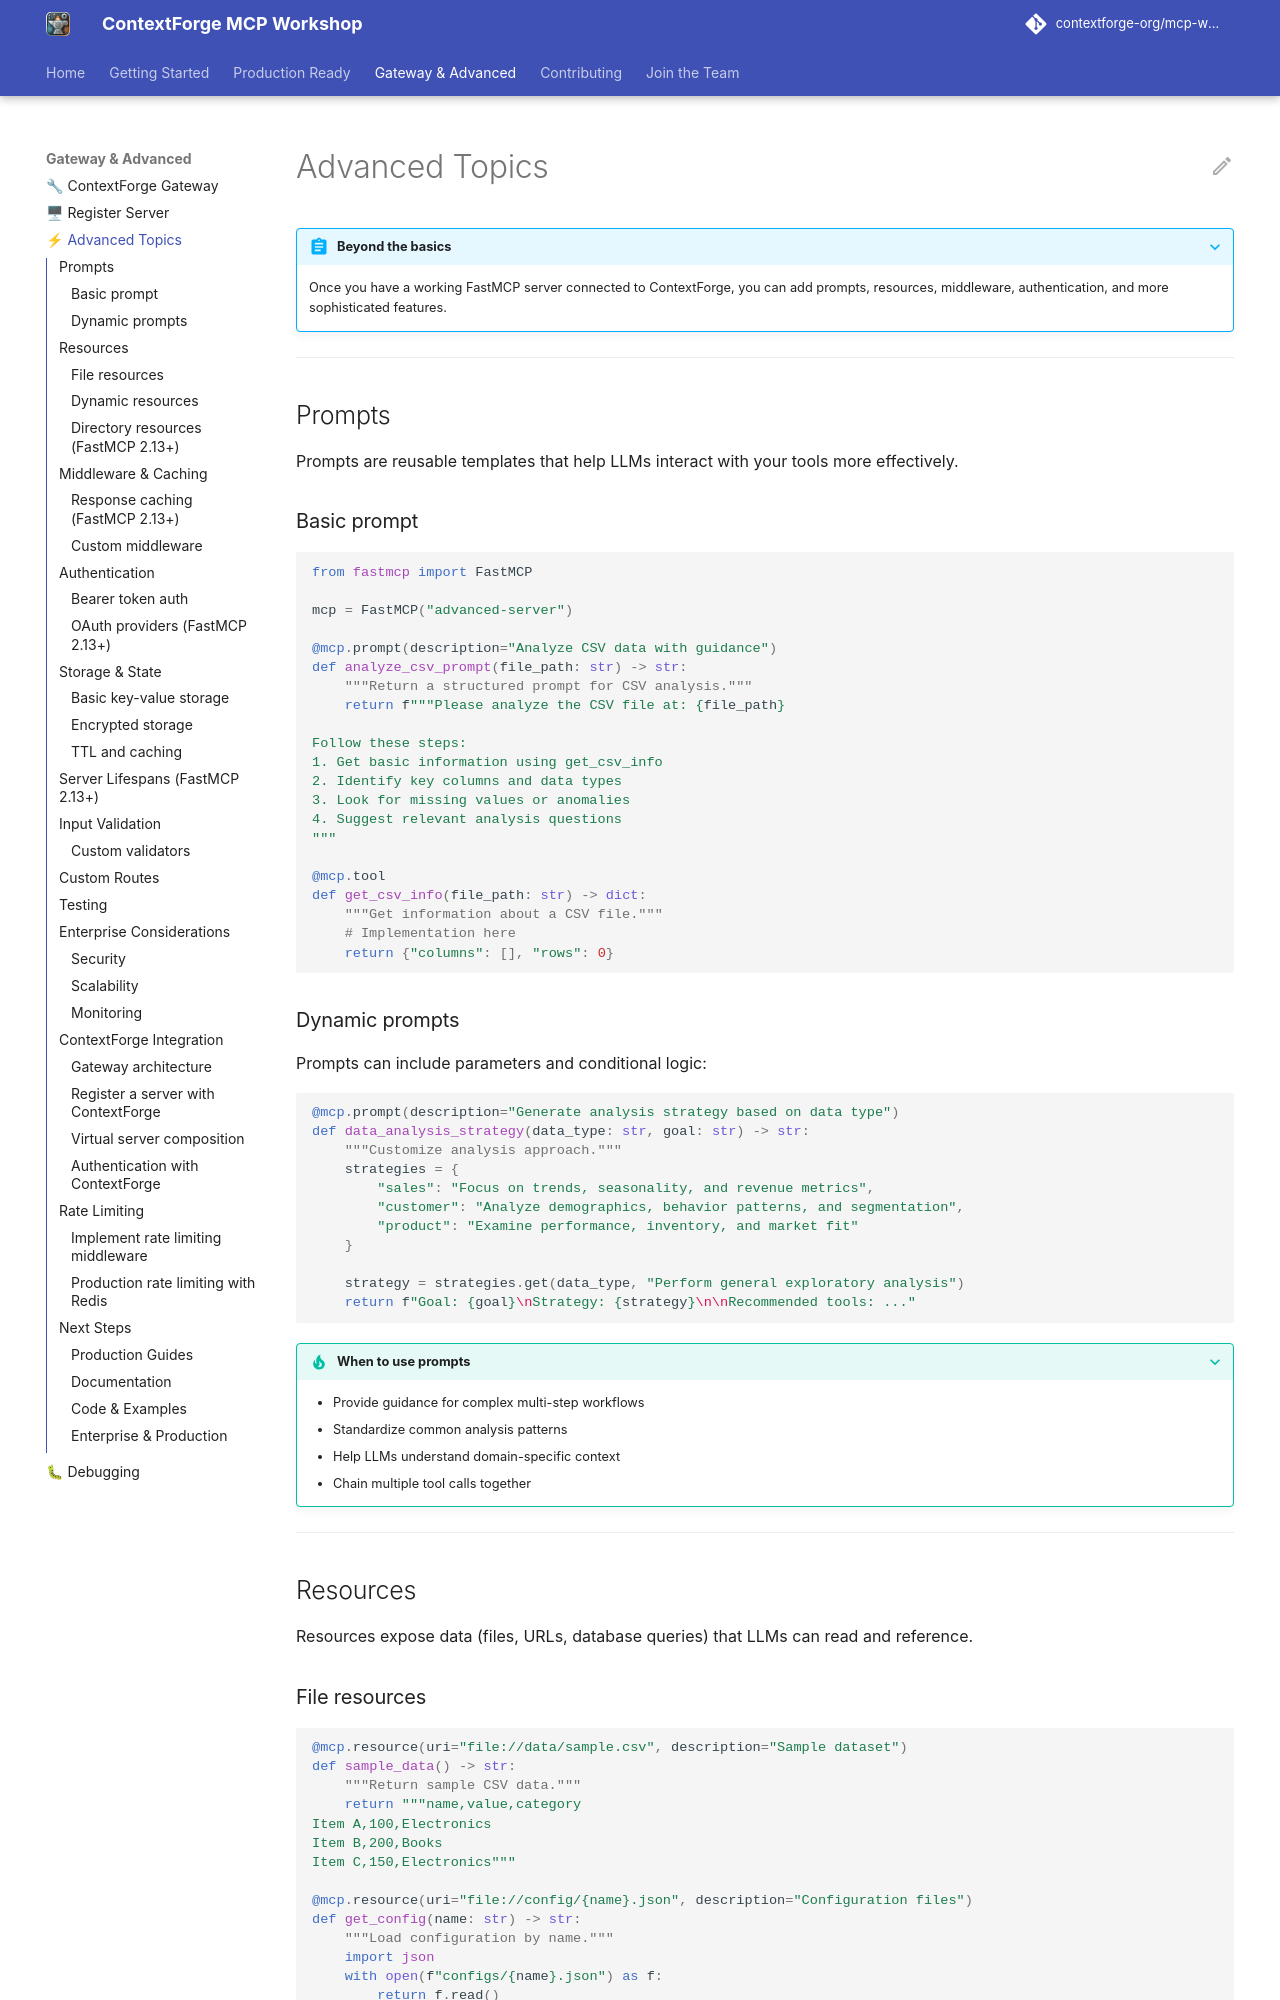

repository: amoghanilrao/mcp-workshop · page: advanced-topics/index.html · generator: mkdocs

# Advanced Topics

???+ abstract "Beyond the basics"
    Once you have a working FastMCP server connected to ContextForge, you can add prompts, resources, middleware, authentication, and more sophisticated features.

---

## Prompts

Prompts are reusable templates that help LLMs interact with your tools more effectively.

### Basic prompt

```python
from fastmcp import FastMCP

mcp = FastMCP("advanced-server")

@mcp.prompt(description="Analyze CSV data with guidance")
def analyze_csv_prompt(file_path: str) -> str:
    """Return a structured prompt for CSV analysis."""
    return f"""Please analyze the CSV file at: {file_path}

Follow these steps:
1. Get basic information using get_csv_info
2. Identify key columns and data types
3. Look for missing values or anomalies
4. Suggest relevant analysis questions
"""

@mcp.tool
def get_csv_info(file_path: str) -> dict:
    """Get information about a CSV file."""
    # Implementation here
    return {"columns": [], "rows": 0}
```

### Dynamic prompts

Prompts can include parameters and conditional logic:

```python
@mcp.prompt(description="Generate analysis strategy based on data type")
def data_analysis_strategy(data_type: str, goal: str) -> str:
    """Customize analysis approach."""
    strategies = {
        "sales": "Focus on trends, seasonality, and revenue metrics",
        "customer": "Analyze demographics, behavior patterns, and segmentation",
        "product": "Examine performance, inventory, and market fit"
    }

    strategy = strategies.get(data_type, "Perform general exploratory analysis")
    return f"Goal: {goal}\nStrategy: {strategy}\n\nRecommended tools: ..."
```

???+ tip "When to use prompts"
    - Provide guidance for complex multi-step workflows
    - Standardize common analysis patterns
    - Help LLMs understand domain-specific context
    - Chain multiple tool calls together

---

## Resources

Resources expose data (files, URLs, database queries) that LLMs can read and reference.
